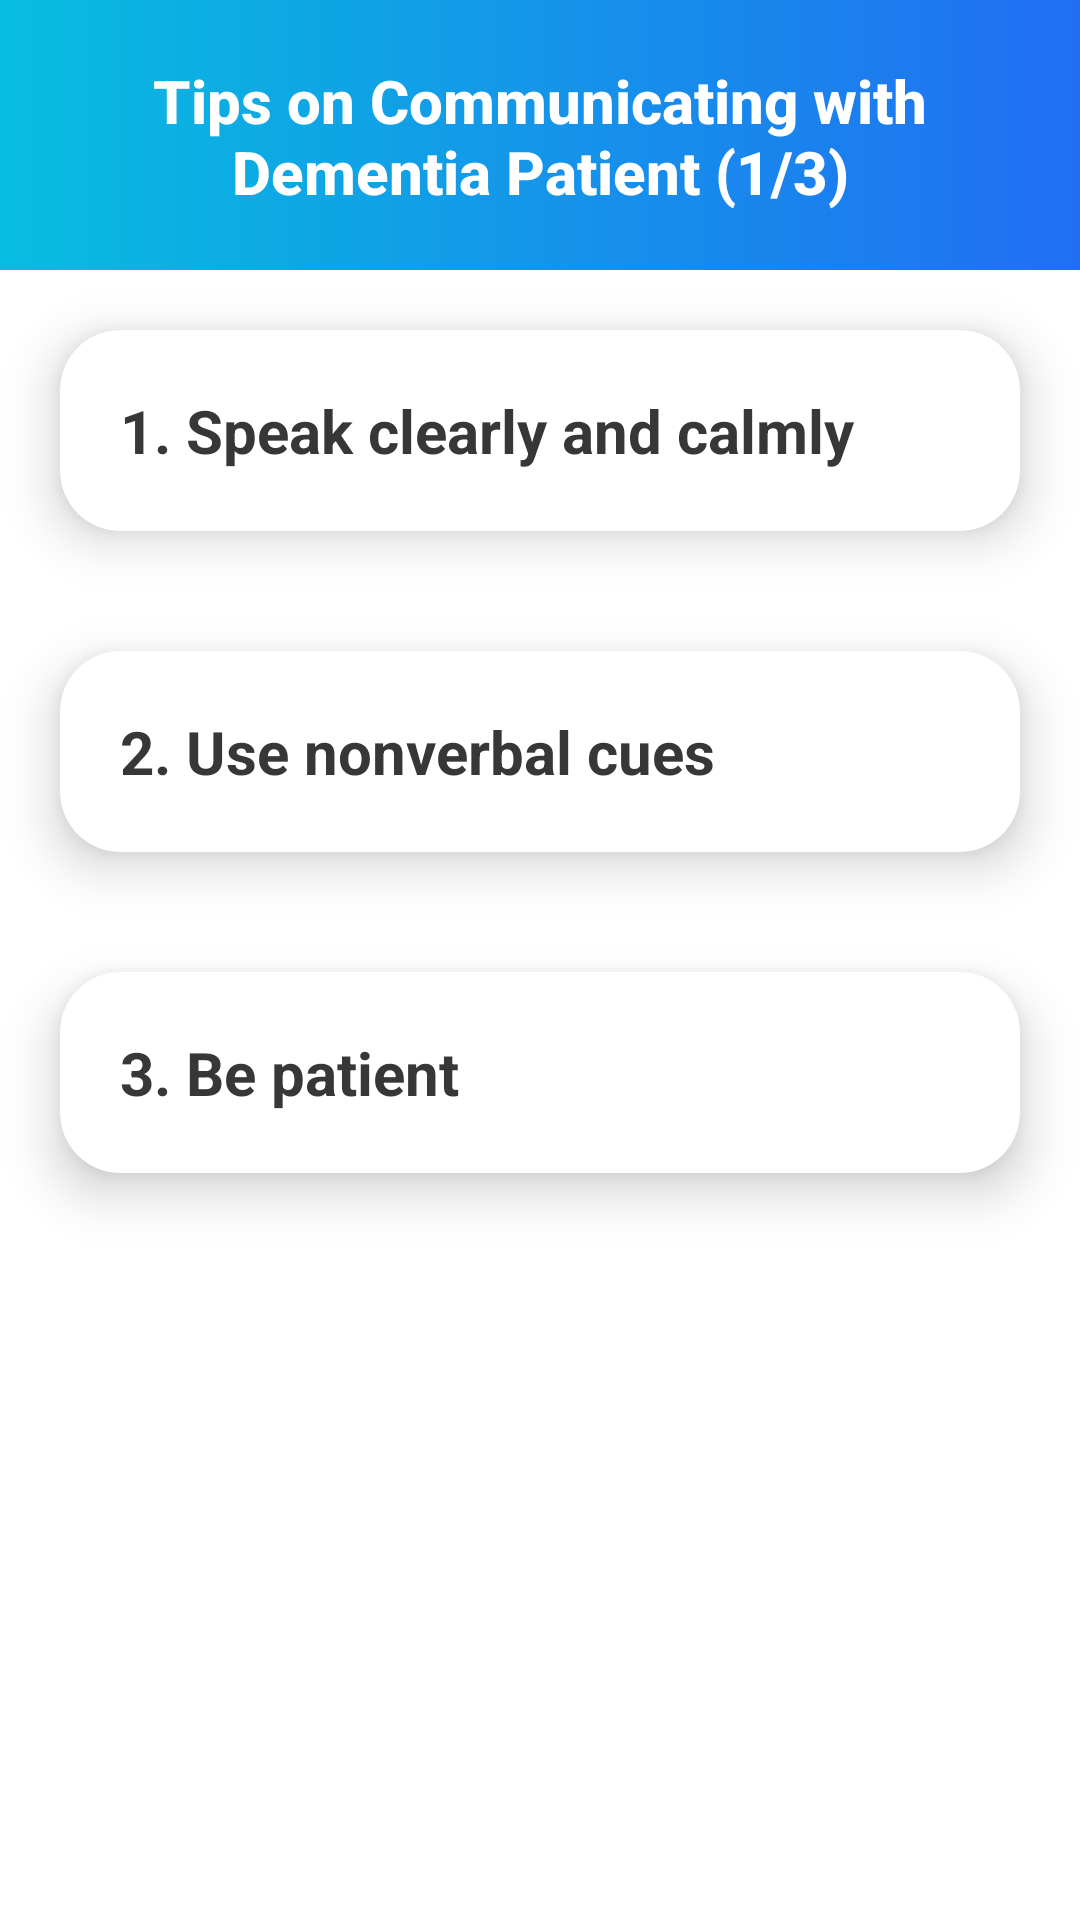

The Android layout XML behind this screen, and the referenced resources:
<!-- AndroidManifest.xml: application theme Theme.DementiaApp -->
<!-- res/layout/fragment_tips_page1.xml -->
<?xml version="1.0" encoding="utf-8"?>
<LinearLayout xmlns:android="http://schemas.android.com/apk/res/android"
    xmlns:app="http://schemas.android.com/apk/res-auto"
    xmlns:tools="http://schemas.android.com/tools"
    android:layout_width="match_parent"
    android:layout_height="match_parent"
    android:orientation="vertical">

    <RelativeLayout
        android:id="@+id/title_layout"
        android:layout_width="match_parent"
        android:layout_height="90dp"
        android:background="@drawable/blue_gradient_background">
        <TextView
            android:id="@+id/title"
            android:layout_width="match_parent"
            android:layout_height="wrap_content"
            android:text="Tips on Communicating with Dementia Patient (1/3)"
            android:paddingHorizontal="35dp"
            android:gravity="center"
            android:paddingVertical="20dp"
            android:textSize="20sp"
            android:textColor="@color/white"
            android:fontFamily="sans-serif-medium"
            android:textStyle="bold"
            />
    </RelativeLayout>

    <androidx.cardview.widget.CardView
        android:id="@+id/card_view"
        android:layout_width="match_parent"
        android:layout_height="wrap_content"
        android:layout_below="@+id/title_textview"
        android:layout_margin="20dp"
        android:layout_alignParentStart="true"
        android:layout_alignParentEnd="true"
        app:cardCornerRadius="20dp"
        app:cardElevation="10dp"
        app:contentPadding="20dp" >

        <LinearLayout
            android:id="@+id/layout"
            android:layout_width="wrap_content"
            android:layout_height="wrap_content"
            android:orientation="vertical"
            android:animateLayoutChanges="true">

            <TextView
                android:id="@+id/title_textview"
                android:layout_width="wrap_content"
                android:layout_height="wrap_content"
                android:text="@string/tp1"
                android:textSize="20sp"
                android:textStyle="bold"
                android:textColor="@color/lighter_black"/>

            <TextView
                android:id="@+id/description_textview"
                android:layout_width="wrap_content"
                android:layout_height="wrap_content"
                android:text="@string/td1"
                android:visibility="gone"
                android:textAlignment="textStart"
                android:justificationMode="inter_word"
                android:layout_marginTop="5dp"
                android:padding="5dp"
                android:textSize="18sp" />

        </LinearLayout>

    </androidx.cardview.widget.CardView>

    <androidx.cardview.widget.CardView
        android:id="@+id/card_view2"
        android:layout_width="match_parent"
        android:layout_height="wrap_content"
        android:layout_margin="20dp"
        app:cardCornerRadius="20dp"
        app:cardElevation="10dp"
        android:layout_marginBottom="30dp"
        app:contentPadding="20dp" >

        <LinearLayout
            android:id="@+id/layout2"
            android:layout_width="wrap_content"
            android:layout_height="wrap_content"
            android:orientation="vertical"
            android:animateLayoutChanges="true">

            <TextView
                android:id="@+id/title_textview2"
                android:layout_width="wrap_content"
                android:layout_height="wrap_content"
                android:text="@string/tp2"
                android:textSize="20sp"
                android:textStyle="bold"
                android:textColor="@color/lighter_black"/>

            <TextView
                android:id="@+id/description_textview2"
                android:layout_width="wrap_content"
                android:layout_height="wrap_content"
                android:text="@string/td2"
                android:visibility="gone"
                android:textAlignment="textStart"
                android:justificationMode="inter_word"
                android:layout_marginTop="5dp"
                android:padding="5dp"
                android:textSize="18sp" />

        </LinearLayout>

    </androidx.cardview.widget.CardView>

    <androidx.cardview.widget.CardView
        android:id="@+id/card_view3"
        android:layout_width="match_parent"
        android:layout_height="wrap_content"
        android:layout_margin="20dp"
        app:cardCornerRadius="20dp"
        app:cardElevation="10dp"
        android:layout_marginBottom="30dp"
        app:contentPadding="20dp" >

        <LinearLayout
            android:id="@+id/layout3"
            android:layout_width="wrap_content"
            android:layout_height="wrap_content"
            android:orientation="vertical"
            android:animateLayoutChanges="true">

            <TextView
                android:id="@+id/title_textview3"
                android:layout_width="wrap_content"
                android:layout_height="wrap_content"
                android:text="@string/tp3"
                android:textSize="20sp"
                android:textStyle="bold"
                android:textColor="@color/lighter_black"/>

            <TextView
                android:id="@+id/description_textview3"
                android:layout_width="wrap_content"
                android:layout_height="wrap_content"
                android:text="@string/td3"
                android:visibility="gone"
                android:textAlignment="textStart"
                android:justificationMode="inter_word"
                android:layout_marginTop="5dp"
                android:padding="5dp"
                android:textSize="18sp" />

        </LinearLayout>

    </androidx.cardview.widget.CardView>
</LinearLayout>
<!-- resources referenced by this layout -->
<resources>
  <color name="lighter_black">#373737</color>
  <color name="white">#FFFFFFFF</color>
      07BDDF
  <!-- drawable blue_gradient_background (drawable) -->
  <?xml version="1.0" encoding="utf-8"?>
  <shape xmlns:android="http://schemas.android.com/apk/res/android"
      android:shape="rectangle">
      <gradient
          android:type="linear"
          android:startColor="#216EF3"
          android:endColor="#07BDDF"
          android:angle="180"/>
  </shape>
  <string name="td1">Speak clearly and calmly: People with dementia may have difficulty understanding complex language or sentences, so it is important to speak in simple, clear language. Speak in a calm and reassuring tone of voice, as this can help put the person at ease and make them more receptive to what you are saying.</string>
  <string name="td2">Use nonverbal cues: Nonverbal cues such as facial expressions, gestures, and touch can help reinforce your message and provide additional information to the person. For example, if you are trying to communicate that you care about them, you might offer a gentle touch on the hand or a smile.</string>
  <string name="td3">People with dementia may take longer to process information and respond to questions, so it is important to be patient and give them plenty of time to respond. Avoid rushing them or interrupting them, as this can increase their frustration and anxiety.</string>
  <string name="tp1">1. Speak clearly and calmly</string>
  <string name="tp2">2. Use nonverbal cues</string>
  <string name="tp3">3. Be patient</string>
  <style name="Theme.DementiaApp" parent="Theme.MaterialComponents.DayNight.DarkActionBar">
          
          <item name="colorPrimary">@color/blue2</item>
          <item name="colorPrimaryVariant">@color/purple_700</item>
          <item name="colorOnPrimary">@color/white</item>
          
          <item name="colorSecondary">@color/teal_200</item>
          <item name="colorSecondaryVariant">@color/teal_700</item>
          <item name="colorOnSecondary">@color/black</item>
          
          <item name="android:statusBarColor">?attr/colorPrimaryVariant</item>
          
      </style>
  <color name="blue2">#216EF3</color>
  <color name="purple_700">#FF3700B3</color>
  <color name="teal_200">#FF03DAC5</color>
  <color name="teal_700">#FF018786</color>
  <color name="black">#FF000000</color>
</resources>
